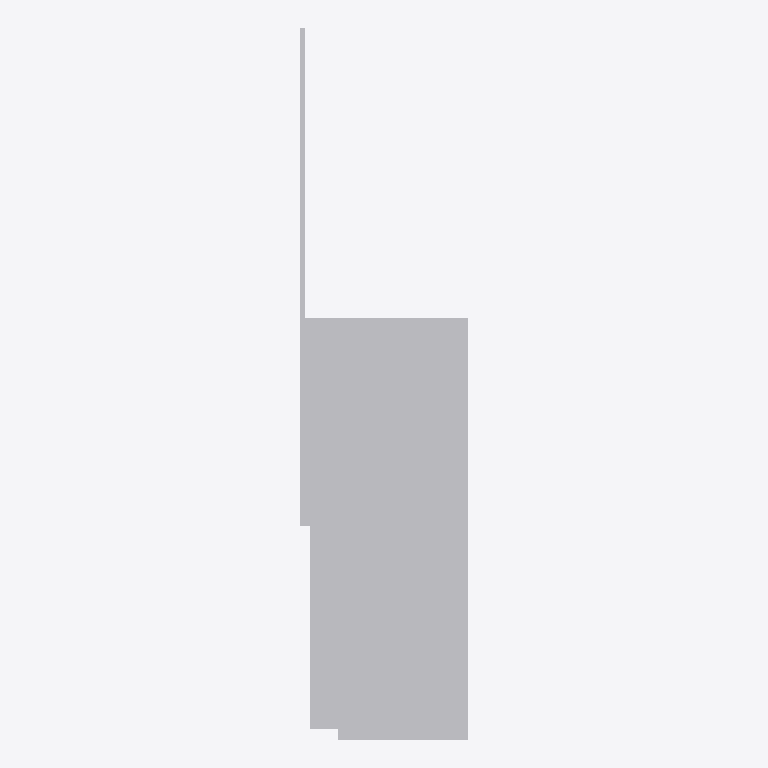
Plan cut of the same IFC building model at storey 'Level 1' (level 0.00 m, cut at 1.40 m), seen from above with north up, elements coloured by IFC class: 1 other element (light grey). No cut surface shows.
Extent 0.064 m × 0.271 m × 0.087 m (x, y, z). Storeys (1): Level 1 at 0.00 m. Elements (1): 1 IfcBuildingElementProxy.

HEADER;
FILE_DESCRIPTION(('ViewDefinition [CoordinationView]'),'2;1');
FILE_NAME('','2025-05-08T16:45:36',(''),(''),'The EXPRESS Data Manager Version 5.02.0100.07 : ','20140606_1530(x64) - Exporter 2015.0.2014.0606 -','');
FILE_SCHEMA(('IFC2X3'));
ENDSEC;
DATA;
#94=IFCPROJECT('2yLul87gL9fOfpfh9sWEiD',#41,'',$,$,'D:\\ES-25042542 EU BIM drawings for various UK product\\3D Contents\\Remove hole\\RFA 3D\\SFHM-BR.ifc','',(#83,#91),#78);
#389=IFCSITE('2yLul87gL9fOfpfh9sWEiF',#41,'Default',$,'',#388,$,$,.ELEMENT.,(42,24,53,508911),(-71,-15,-29,-58837),0.0,$,$);
#104=IFCBUILDING('2yLul87gL9fOfpfh9sWEiC',#41,'',$,$,#32,$,'',.ELEMENT.,$,$,#100);
#113=IFCBUILDINGSTOREY('2yLul87gL9fOfpfhA9Vn58',#41,'Level 1',$,$,#111,$,'Level 1',.ELEMENT.,0.0);
#281=IFCBUILDINGELEMENTPROXY('2eFtpeCnvBaQKXkHYjikIg',#41,'SFHM-BR:SFHM-BR:70851',$,'SFHM-BR',#279,#274,'70851',.ELEMENT.);
ENDSEC;
